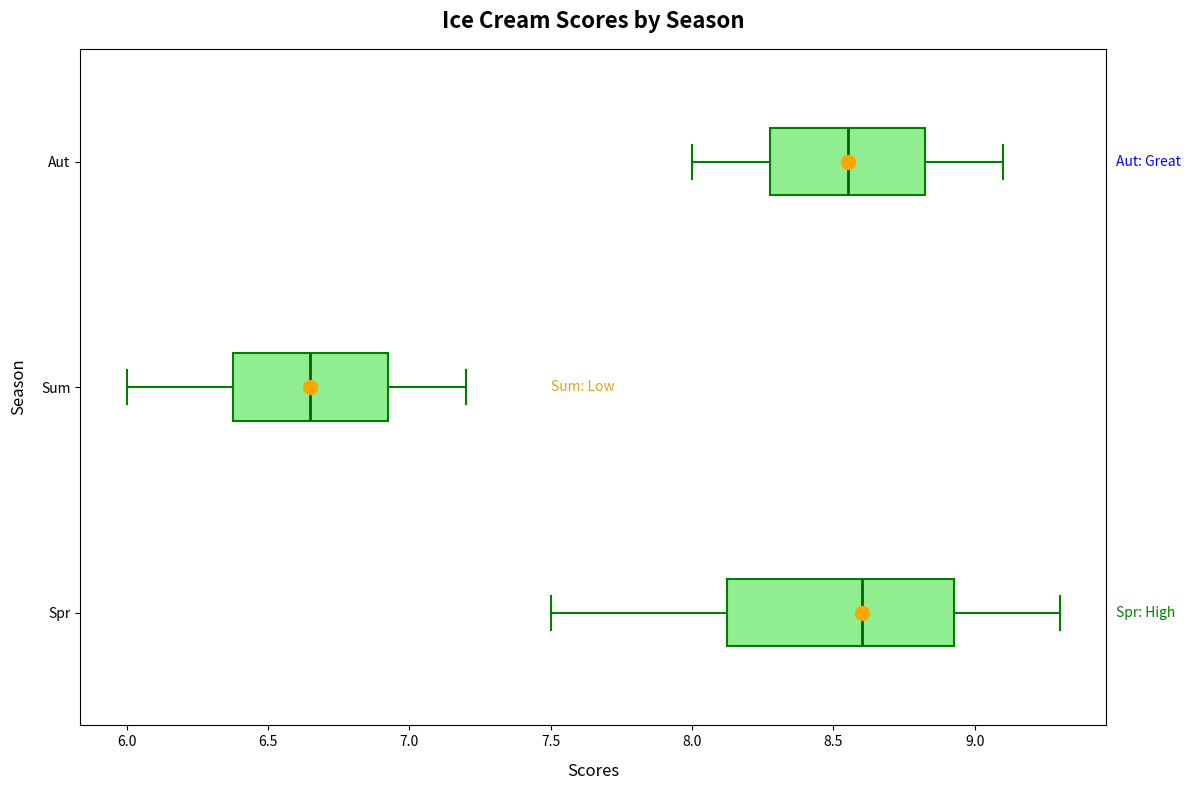

This figure's Python source:
import matplotlib.pyplot as plt
import numpy as np

spring_scores = [8.2, 8.9, 9.1, 7.8, 8.7, 9.3, 7.5, 8.5, 8.8, 9.0, 8.3, 7.9]
summer_scores = [6.5, 6.8, 7.0, 6.4, 6.1, 7.2, 6.6, 6.9, 6.7, 7.1, 6.3, 6.0]
autumn_scores = [8.8, 8.1, 8.5, 8.4, 8.7, 9.0, 8.3, 8.6, 8.9, 9.1, 8.2, 8.0]

scores_data = [spring_scores, summer_scores, autumn_scores]
median_values = [np.median(season) for season in scores_data]
season_labels = ['Spr', 'Sum', 'Aut']

fig, ax = plt.subplots(figsize=(12, 8))

color_order = ['lightgreen', 'lightyellow', 'lightblue']
edge_color_order = ['green', 'goldenrod', 'blue']
median_color_order = ['darkgreen', 'darkgoldenrod', 'darkblue']

bplot = ax.boxplot(scores_data, vert=False, patch_artist=True, labels=season_labels,
                   boxprops=dict(facecolor=color_order[0], color=edge_color_order[0], linewidth=1.5),
                   whiskerprops=dict(color=edge_color_order[0], linewidth=1.5),
                   capprops=dict(color=edge_color_order[0], linewidth=1.5),
                   medianprops=dict(color=median_color_order[0], linewidth=2),
                   flierprops=dict(marker='o', markerfacecolor='red', markersize=6, linestyle='none', markeredgecolor='purple'))

ax.scatter(median_values, range(1, len(scores_data) + 1), color='orange', s=100, zorder=3)

ax.set_title('Ice Cream Scores by Season', fontsize=16, fontweight='bold', pad=15)
ax.set_xlabel('Scores', fontsize=12, labelpad=10)
ax.set_ylabel('Season', fontsize=12, labelpad=10)

ax.text(9.5, 1, 'Spr: High', fontsize=10, color='green', va='center')
ax.text(7.5, 2, 'Sum: Low', fontsize=10, color='goldenrod', va='center')
ax.text(9.5, 3, 'Aut: Great', fontsize=10, color='blue', va='center')

plt.tight_layout()
plt.show()
